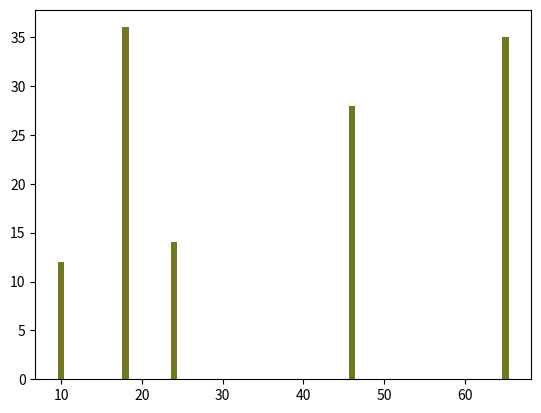

Write the Python code that produced this figure.
import matplotlib.pyplot as plt

x = [10, 24, 18, 46, 65]
x2 = [28, 35, 10, 33, 45]

y = [12, 14, 36, 28, 35]
y2 = [2, 10, 34, 20, 30]


plt.bar(x, y, color = "#727820", label='Janeiro 2025')
plt.show()
